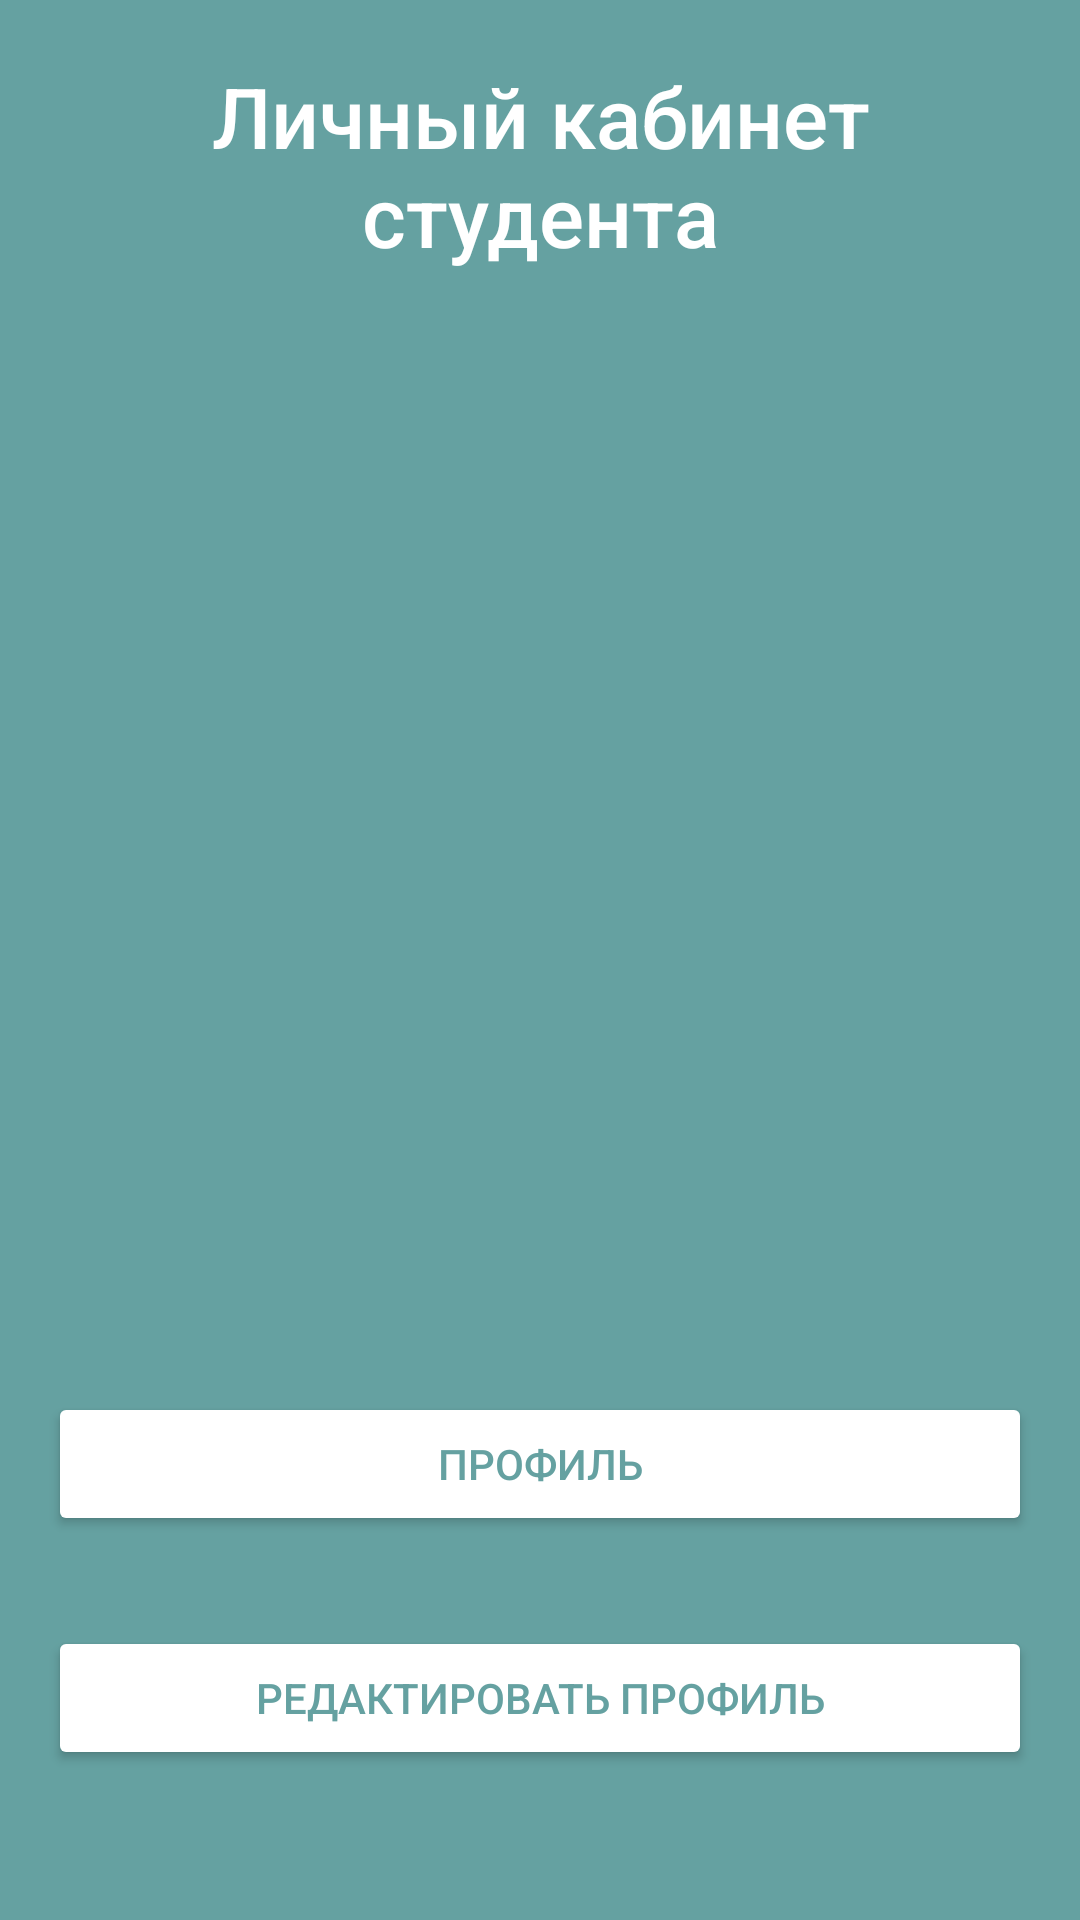

The Android layout XML behind this screen, and the referenced resources:
<!-- AndroidManifest.xml: application theme Theme.Student_system -->
<!-- res/layout/menu.xml -->
<?xml version="1.0" encoding="utf-8"?>
<androidx.constraintlayout.widget.ConstraintLayout xmlns:android="http://schemas.android.com/apk/res/android"
    xmlns:app="http://schemas.android.com/apk/res-auto"
    xmlns:tools="http://schemas.android.com/tools"
    android:id="@+id/menuLayout"
    android:layout_width="match_parent"
    android:layout_height="match_parent"
    tools:context="MenuActivity">

    <View
        android:id="@+id/menuView"
        android:layout_width="wrap_content"
        android:layout_height="wrap_content"
        android:background="#D5CFCF"
        android:backgroundTint="#65A1A1"
        app:layout_constraintBottom_toBottomOf="parent"
        app:layout_constraintEnd_toEndOf="parent"
        app:layout_constraintHorizontal_bias="0.0"
        app:layout_constraintStart_toStartOf="parent"
        app:layout_constraintTop_toTopOf="parent" />

    <Button
        android:id="@+id/buttonProfile"
        android:layout_width="0dp"
        android:layout_height="wrap_content"
        android:layout_marginStart="16dp"
        android:layout_marginEnd="16dp"
        android:layout_marginBottom="30dp"
        android:backgroundTint="#FFFFFF"
        android:backgroundTintMode="src_over"
        android:onClick="onClickButtonProfile"
        android:text="Профиль"
        android:textColor="#65A1A1"
        android:textColorLink="#000000"
        app:layout_constraintBottom_toTopOf="@+id/buttonEditProfile"
        app:layout_constraintEnd_toEndOf="parent"
        app:layout_constraintHorizontal_bias="0.0"
        app:layout_constraintStart_toStartOf="parent" />

    <Button
        android:id="@+id/buttonEditProfile"
        android:layout_width="0dp"
        android:layout_height="wrap_content"
        android:layout_marginStart="16dp"
        android:layout_marginEnd="16dp"
        android:layout_marginBottom="50dp"
        android:backgroundTint="#FFFFFF"
        android:onClick="onClickButtonProfileEdit"
        android:text="Редактировать профиль"
        android:textColor="#65A1A1"
        app:layout_constraintBottom_toBottomOf="parent"
        app:layout_constraintEnd_toEndOf="parent"
        app:layout_constraintStart_toStartOf="parent" />

    <TextView
        android:id="@+id/titleTextView"
        android:layout_width="0dp"
        android:layout_height="wrap_content"
        android:layout_marginStart="16dp"
        android:layout_marginTop="20dp"
        android:layout_marginEnd="16dp"
        android:fontFamily="sans-serif-medium"
        android:text="Личный кабинет студента"
        android:textAlignment="center"
        android:textColor="#FFFFFF"
        android:textSize="28sp"
        app:layout_constraintEnd_toEndOf="parent"
        app:layout_constraintStart_toStartOf="parent"
        app:layout_constraintTop_toTopOf="parent" />

    <ImageView
        android:id="@+id/imageView2"
        android:layout_width="0dp"
        android:layout_height="0dp"
        android:layout_marginStart="40dp"
        android:layout_marginTop="40dp"
        android:layout_marginEnd="40dp"
        android:layout_marginBottom="40dp"
        app:layout_constraintBottom_toTopOf="@+id/buttonProfile"
        app:layout_constraintEnd_toEndOf="@+id/menuView"
        app:layout_constraintHorizontal_bias="0.497"
        app:layout_constraintStart_toStartOf="parent"
        app:layout_constraintTop_toBottomOf="@+id/titleTextView"
        app:srcCompat="@drawable/student_management_system" />

</androidx.constraintlayout.widget.ConstraintLayout>
<!-- resources referenced by this layout -->
<resources>
  <style name="Theme.Student_system" parent="Base.Theme.Student_system" />
  <style name="Base.Theme.Student_system" parent="Theme.Material3.DayNight.NoActionBar">
          
          
      </style>
</resources>
